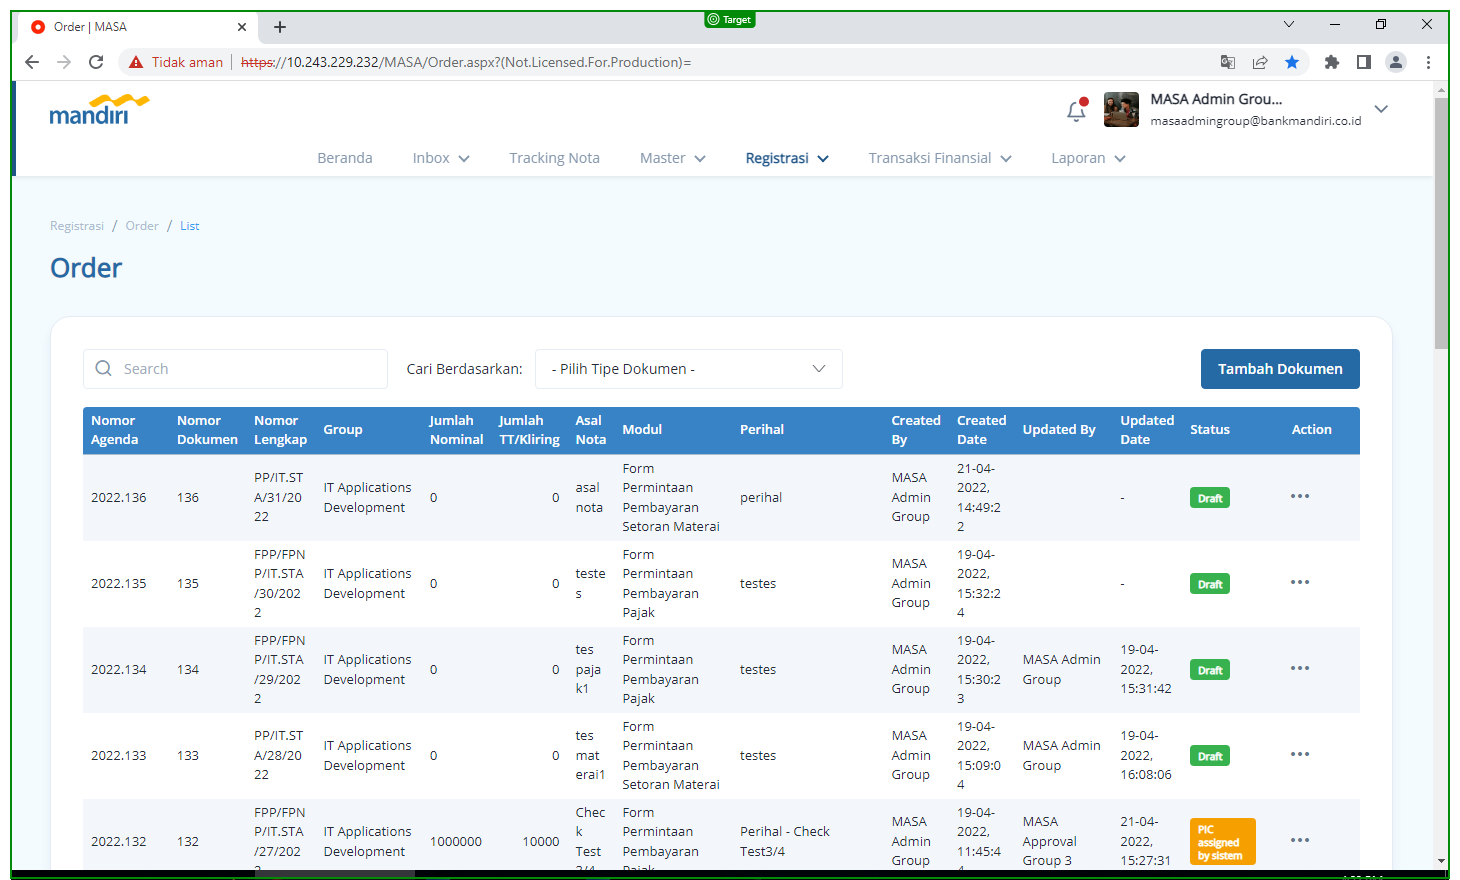
Task: MASA Automation Testing
Workflow: Laporan_PGT

Step 1: screenshot-of

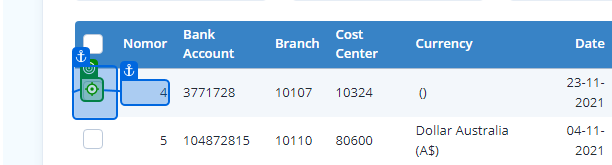
Step 2: click on '1 Ceklis1' (repeated 2 times)

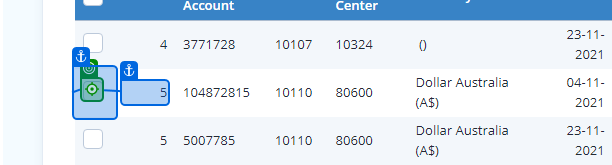
Step 4: click on '2 Ceklis2'

Step 5: click on '1 Ceklis1' (same screen as step 2)

Step 6: click on '2 Ceklis2' (same screen as step 4)

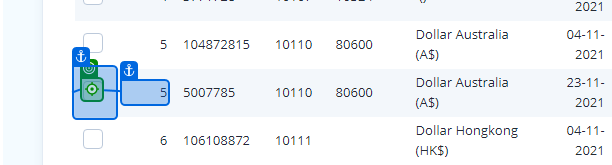
Step 7: click on '3 Ceklis3'

Step 8: screenshot-of (same screen as step 1)

Step 9: click on '4 Export Excel' (no picture)

Step 10: screenshot-of (same screen as step 1)

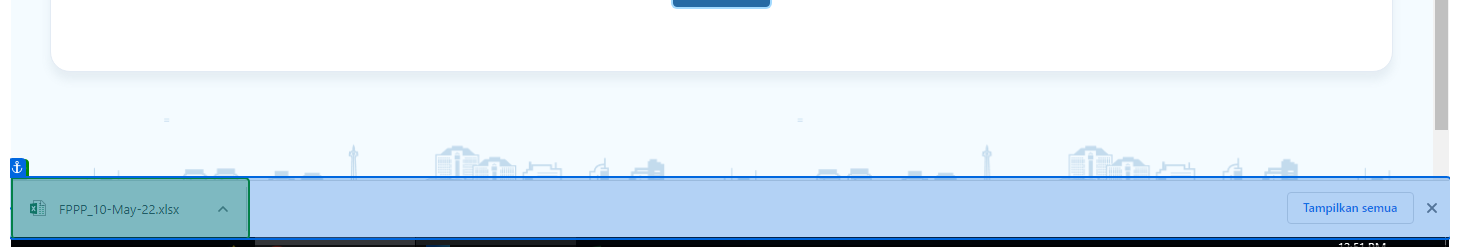
Step 11: get-text from 'GetText: Hasil Download'

Step 12: Use Application/Browser in window 'Dashboard | MASA' (chrome.exe) (no picture)

Step 13: screenshot-of (same screen as step 1)

Step 14: click on '1 Ceklis1' (same screen as step 2) (repeated 2 times)

Step 16: click on '2 Ceklis2' (same screen as step 4)

Step 17: click on '1 Ceklis1' (same screen as step 2)

Step 18: click on '2 Ceklis2' (same screen as step 4)

Step 19: click on '3 Ceklis3' (same screen as step 7)

Step 20: screenshot-of (same screen as step 1)

Step 21: click on '5 Delete' (no picture)

Step 22: screenshot-of (same screen as step 1)

Step 23: click on '5.1 Button: Delete' (no picture)

Step 24: screenshot-of (same screen as step 1)

Step 25: get-text from '5.2 Get Notif Delete' (no picture)

Step 26: Use Application/Browser in window 'Dashboard | MASA' (chrome.exe) (no picture)

Step 27: screenshot-of (same screen as step 1)

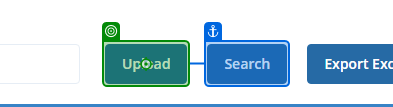
Step 28: click on '6 Upload'

Step 29: screenshot-of (same screen as step 1)

Step 30: click on 'File Upload' (no picture)

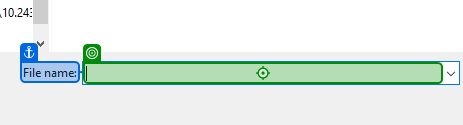
Step 31: type "[Data.Rows(CurrentRow_idx).Item("file_upload").ToString + "[k(enter)]"]" into 'File Name'

Step 32: get-text from 'Cek Error' (no picture)

Step 33 [else]: click on 'Cek Error' (no picture)

Step 34: type "[Data.Rows(CurrentRow_idx).Item("file_upload2").ToString + "[k(enter)]"]" into 'File Name' (same screen as step 31)

Step 35: screenshot-of (same screen as step 1)

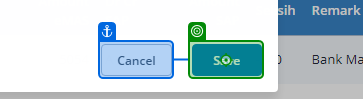
Step 36: click on 'Save'

Step 37: screenshot-of (same screen as step 1)

Step 38: get-text from 'Notif: Upload Berhasil' (no picture)

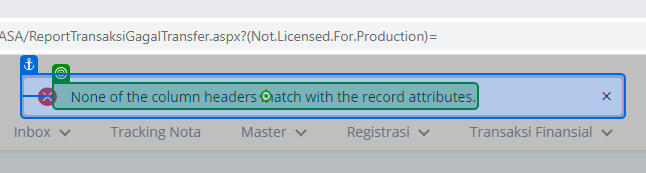
Step 39: get-text from 'Notif: Upload Gagal'